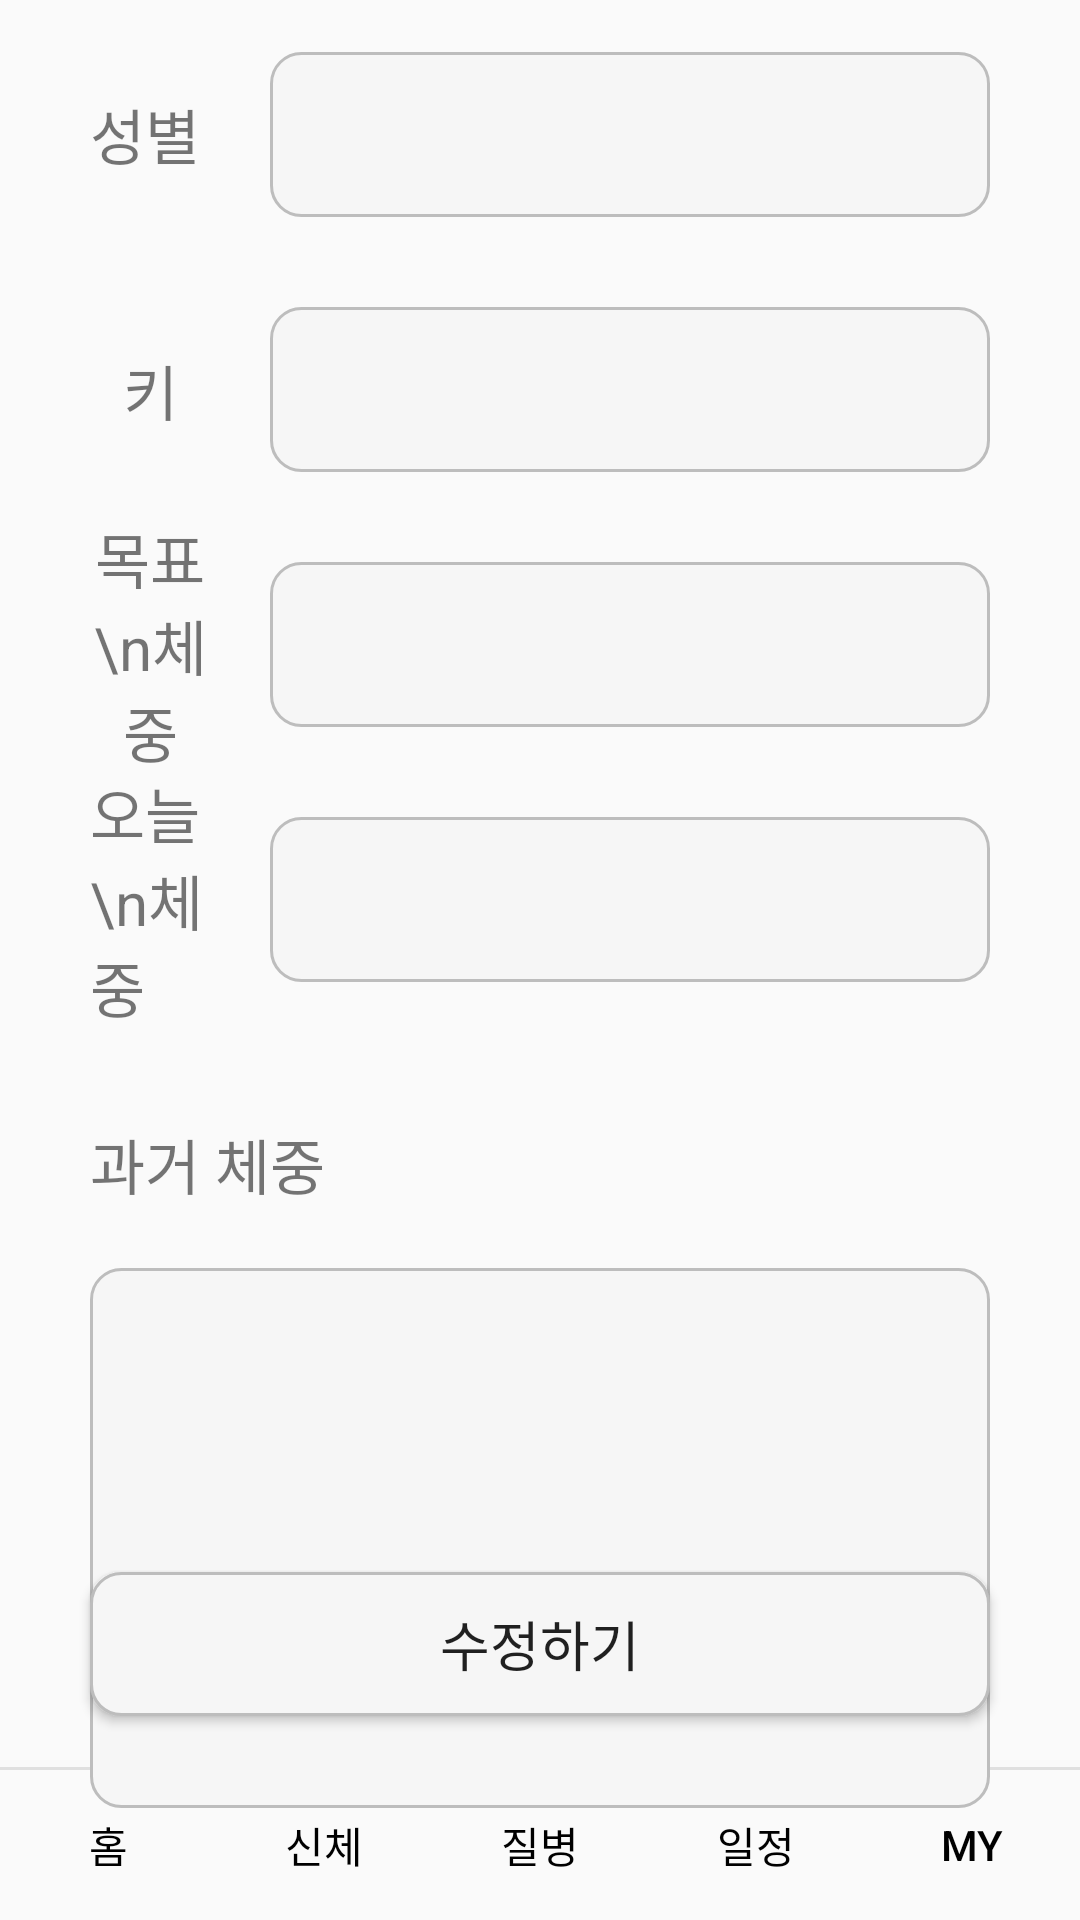

This screen was rendered from an Android layout file. Write that file and the resources it references.
<!-- AndroidManifest.xml: application theme Theme.Health01 -->
<!-- res/layout/activity_weight.xml -->
<?xml version="1.0" encoding="utf-8"?>
<androidx.constraintlayout.widget.ConstraintLayout xmlns:android="http://schemas.android.com/apk/res/android"
    xmlns:app="http://schemas.android.com/apk/res-auto"
    xmlns:tools="http://schemas.android.com/tools"
    android:layout_width="match_parent"
    android:layout_height="match_parent"
    tools:context=".WeightActivity">

    <include
        android:id="@+id/include"
        layout="@layout/tap"
        tools:layout_editor_absoluteX="0dp"
        tools:layout_editor_absoluteY="0dp" />

    <TextView
        android:layout_width="40dp"
        android:layout_height="wrap_content"
        android:id="@+id/genger"
        android:text="성별"
        android:textSize="20dp"
        app:layout_constraintTop_toTopOf="parent"
        app:layout_constraintLeft_toLeftOf="parent"
        android:layout_marginTop="30dp"
        android:layout_marginLeft="30dp"/>

    <TextView
        android:layout_width="0dp"
        android:layout_height="55dp"
        android:id="@+id/tv_genger"
        android:textSize="18dp"
        android:textColor="@color/black"
        android:gravity="center"
        app:layout_constraintTop_toTopOf="@id/genger"
        app:layout_constraintBottom_toBottomOf="@id/genger"
        app:layout_constraintLeft_toRightOf="@id/genger"
        app:layout_constraintRight_toRightOf="parent"
        android:layout_marginLeft="20dp"
        android:layout_marginRight="30dp"
        android:background="@drawable/rectangle3"/>

    <TextView
        android:layout_width="0dp"
        android:layout_height="wrap_content"
        android:id="@+id/height"
        android:text="키"
        android:textSize="20dp"
        android:gravity="center"
        app:layout_constraintTop_toTopOf="@id/tv_height"
        app:layout_constraintBottom_toBottomOf="@id/tv_height"
        app:layout_constraintLeft_toLeftOf="@id/genger"
        app:layout_constraintRight_toRightOf="@id/genger"/>
    <TextView
        android:layout_width="0dp"
        android:layout_height="55dp"
        android:id="@+id/tv_height"
        android:textSize="18dp"
        android:textColor="@color/black"
        android:gravity="center"
        app:layout_constraintTop_toBottomOf="@id/tv_genger"
        app:layout_constraintLeft_toLeftOf="@id/tv_genger"
        app:layout_constraintRight_toRightOf="@id/tv_genger"
        android:layout_marginTop="30dp"
        android:background="@drawable/rectangle3"/>
    <TextView
        android:layout_width="0dp"
        android:layout_height="wrap_content"
        android:id="@+id/gweight"
        android:text="목표\n체중"
        android:textSize="20dp"
        android:gravity="center"
        app:layout_constraintTop_toTopOf="@id/tv_gweight"
        app:layout_constraintBottom_toBottomOf="@id/tv_gweight"
        app:layout_constraintLeft_toLeftOf="@id/genger"
        app:layout_constraintRight_toRightOf="@id/genger"/>

    <TextView
        android:layout_width="0dp"
        android:layout_height="55dp"
        android:id="@+id/tv_gweight"
        android:textSize="18dp"
        android:textColor="@color/black"
        android:gravity="center"
        app:layout_constraintTop_toBottomOf="@id/tv_height"
        app:layout_constraintLeft_toLeftOf="@id/tv_genger"
        app:layout_constraintRight_toRightOf="@id/tv_genger"
        android:layout_marginTop="30dp"
        android:background="@drawable/rectangle3"/>

    <TextView
        android:layout_width="0dp"
        android:layout_height="wrap_content"
        android:id="@+id/nweight"
        android:text="오늘\n체중"
        android:textSize="20dp"
        app:layout_constraintTop_toTopOf="@id/tv_nweight"
        app:layout_constraintBottom_toBottomOf="@id/tv_nweight"
        app:layout_constraintLeft_toLeftOf="@id/genger"
        app:layout_constraintRight_toRightOf="@id/genger"/>

    <TextView
        android:layout_width="0dp"
        android:layout_height="55dp"
        android:id="@+id/tv_nweight"
        android:textSize="18dp"
        android:textColor="@color/black"
        android:gravity="center"
        app:layout_constraintTop_toBottomOf="@id/tv_gweight"
        app:layout_constraintLeft_toLeftOf="@id/tv_genger"
        app:layout_constraintRight_toRightOf="@id/tv_genger"
        android:layout_marginTop="30dp"
        android:background="@drawable/rectangle3"/>

    <TextView
        android:layout_width="wrap_content"
        android:layout_height="wrap_content"
        android:id="@+id/pweight"
        android:text="과거 체중"
        app:layout_constraintTop_toBottomOf="@id/nweight"
        app:layout_constraintLeft_toLeftOf="@id/genger"
        android:textSize="20dp"
        android:layout_marginTop="30dp"/>
    <ListView
        android:layout_width="0dp"
        android:layout_height="180dp"
        android:id="@+id/list_pweight"
        app:layout_constraintTop_toBottomOf="@id/pweight"
        app:layout_constraintLeft_toLeftOf="@id/genger"
        app:layout_constraintRight_toRightOf="@id/tv_genger"
        android:layout_marginTop="20dp"
        android:background="@drawable/rectangle3"/>

    <Button
        android:id="@+id/btn_edit"
        android:layout_width="0dp"
        android:layout_height="wrap_content"
        android:layout_marginBottom="68dp"
        android:text="수정하기"
        android:textSize="18dp"
        app:layout_constraintBottom_toBottomOf="parent"
        app:layout_constraintHorizontal_bias="0.0"
        app:layout_constraintLeft_toLeftOf="@id/genger"
        app:layout_constraintRight_toRightOf="@id/tv_genger"
        android:background="@drawable/rectangle3"/>

</androidx.constraintlayout.widget.ConstraintLayout>
<!-- res/layout/tap.xml (included above) -->
<?xml version="1.0" encoding="utf-8"?>
<androidx.constraintlayout.widget.ConstraintLayout xmlns:android="http://schemas.android.com/apk/res/android"
    android:layout_width="match_parent"
    android:layout_height="match_parent"
    xmlns:app="http://schemas.android.com/apk/res-auto">

    <Button
        android:id="@+id/tap1"
        android:layout_width="0dp"
        android:layout_height="50dp"
        android:text="홈"
        android:textColor="@color/black"
        app:layout_constraintBottom_toBottomOf="parent"
        app:layout_constraintEnd_toStartOf="@+id/tap2"
        app:layout_constraintHorizontal_bias="0.5"
        app:layout_constraintStart_toStartOf="parent"
        android:background="#00000000"/>

    <Button
        android:id="@+id/tap2"
        android:layout_width="0dp"
        android:layout_height="50dp"
        android:text="신체"
        android:textColor="@color/black"
        app:layout_constraintBottom_toBottomOf="parent"
        app:layout_constraintEnd_toStartOf="@+id/tap3"
        app:layout_constraintHorizontal_bias="0.5"
        app:layout_constraintStart_toEndOf="@+id/tap1"
        android:background="#00000000"/>

    <Button
        android:id="@+id/tap3"
        android:layout_width="0dp"
        android:layout_height="50dp"
        android:text="질병"
        android:textColor="@color/black"
        app:layout_constraintBottom_toBottomOf="parent"
        app:layout_constraintEnd_toStartOf="@+id/tap4"
        app:layout_constraintHorizontal_bias="0.5"
        app:layout_constraintStart_toEndOf="@+id/tap2"
        android:background="#00000000"/>

    <Button
        android:id="@+id/tap4"
        android:layout_width="0dp"
        android:layout_height="50dp"
        android:text="일정"
        android:textColor="@color/black"
        app:layout_constraintBottom_toBottomOf="parent"
        app:layout_constraintEnd_toStartOf="@+id/tap5"
        app:layout_constraintHorizontal_bias="0.5"
        app:layout_constraintStart_toEndOf="@+id/tap3"
        android:background="#00000000"/>

    <Button
        android:id="@+id/tap5"
        android:layout_width="0dp"
        android:layout_height="50dp"
        android:text="MY"
        android:textColor="@color/black"
        app:layout_constraintBottom_toBottomOf="parent"
        app:layout_constraintEnd_toEndOf="parent"
        app:layout_constraintHorizontal_bias="0.5"
        app:layout_constraintStart_toEndOf="@+id/tap4"
        android:background="#00000000"/>
    <View
        android:layout_width="match_parent"
        android:layout_height="1dp"
        app:layout_constraintLeft_toLeftOf="parent"
        app:layout_constraintRight_toRightOf="parent"
        app:layout_constraintBottom_toTopOf="@id/tap1"
        android:background="#E0E0E0"/>
</androidx.constraintlayout.widget.ConstraintLayout>
<!-- resources referenced by this layout -->
<resources>
  <!-- drawable rectangle3 (drawable) -->
  <?xml version="1.0" encoding="utf-8"?>
  <shape xmlns:android="http://schemas.android.com/apk/res/android"
      android:shape="rectangle" >
      <solid android:color="#F6F6F6" />
      <corners android:radius="10dp"/>
      <stroke
          android:width="1dp"
          android:color="#BDBDBD" />
  </shape>
  <style name="Theme.Health01" parent="Theme.AppCompat.Light.DarkActionBar">
          
          <item name="colorPrimary">@color/black</item>
          <item name="colorPrimaryVariant">@color/black</item>
          <item name="colorOnPrimary">@color/white</item>
          
          <item name="colorSecondary">@color/teal_200</item>
          <item name="colorSecondaryVariant">@color/teal_700</item>
          <item name="colorOnSecondary">@color/black</item>
          
          <item name="android:statusBarColor" tools:targetApi="l">?attr/colorPrimaryVariant</item>
          
      </style>
  <!-- not gathered from this repository: default colours our renderer supplied (Android Studio template values) -->
  <color name="teal_200">#FF03DAC5</color>
  <color name="teal_700">#FF018786</color>
  <color name="black">#FF000000</color>
  <color name="white">#FFFFFFFF</color>
</resources>
